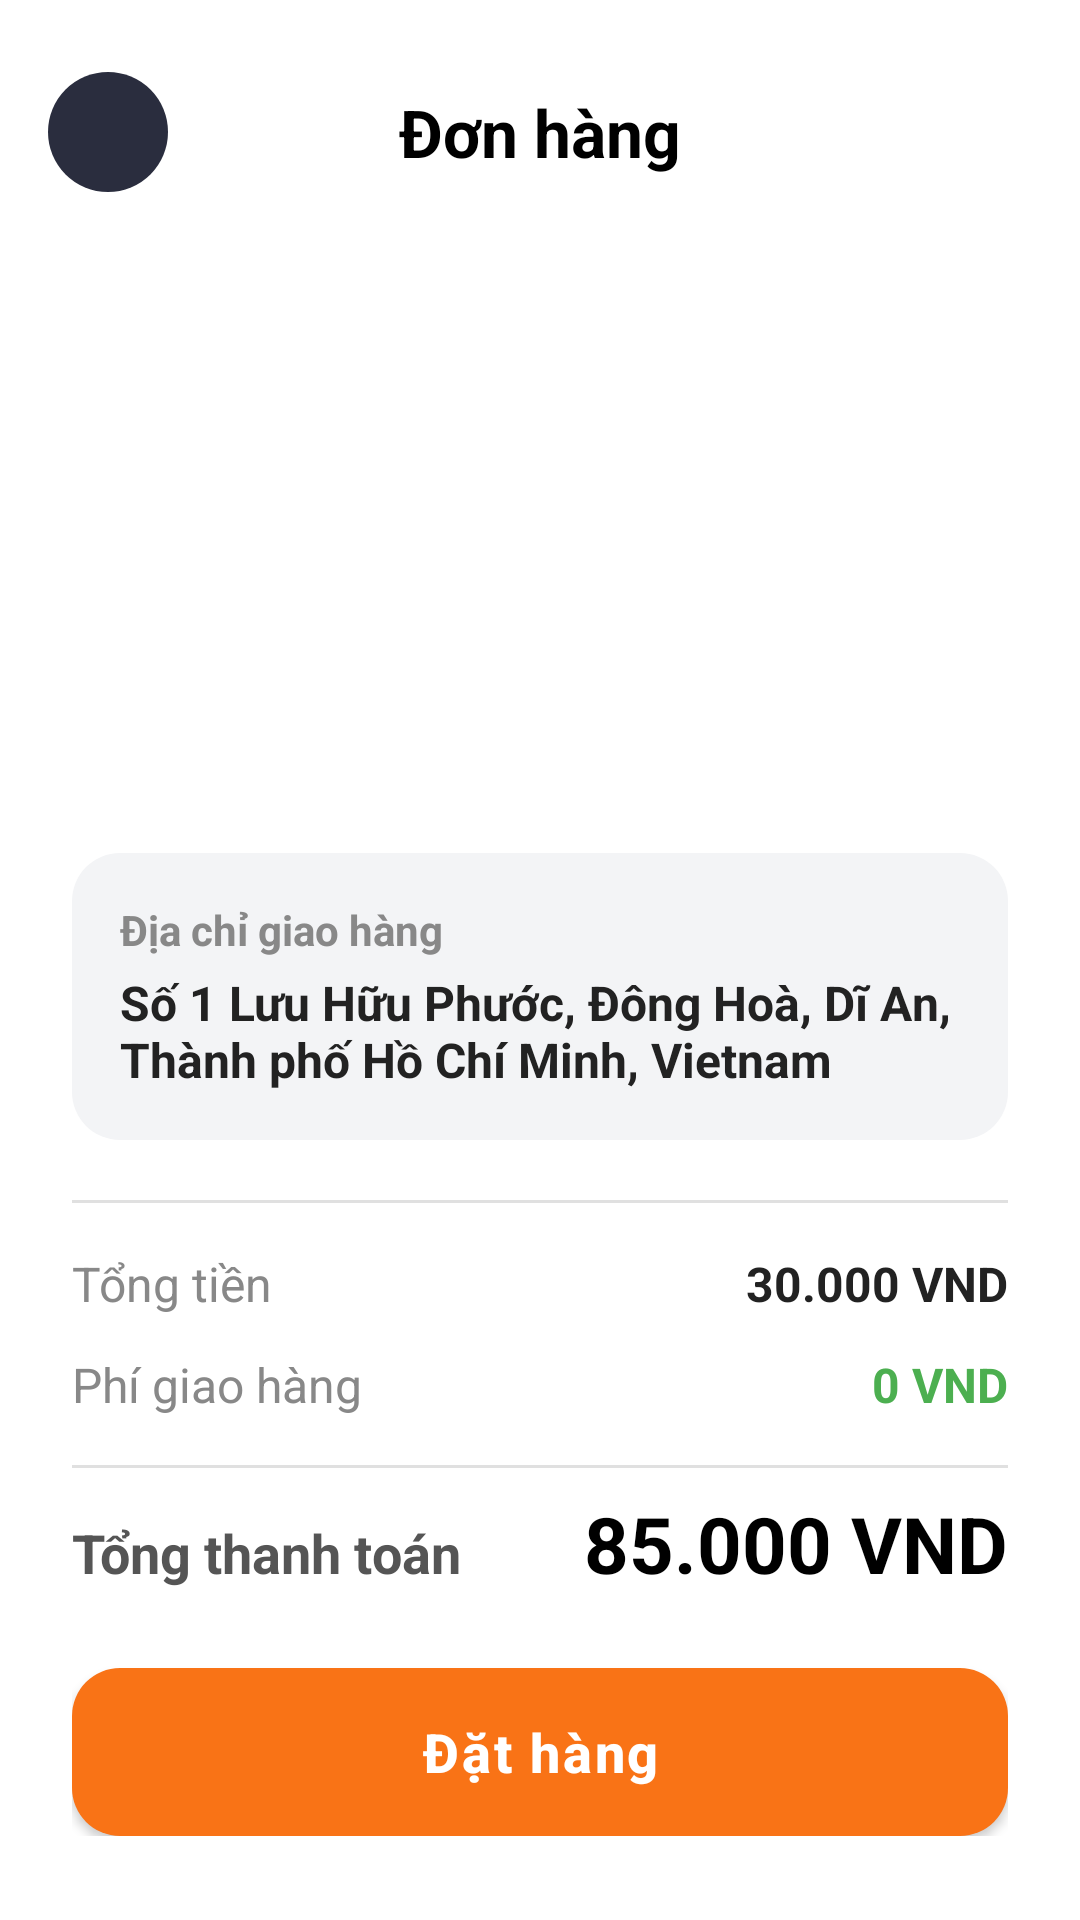

Layout XML and referenced resources for this Android screen:
<!-- AndroidManifest.xml: activity theme Theme.PRM392_Assignment_Food -->
<!-- res/layout/activity_place_order.xml -->
<?xml version="1.0" encoding="utf-8"?>
<androidx.constraintlayout.widget.ConstraintLayout
    xmlns:android="http://schemas.android.com/apk/res/android"
    xmlns:app="http://schemas.android.com/apk/res-auto"
    xmlns:tools="http://schemas.android.com/tools"
    android:layout_width="match_parent"
    android:layout_height="match_parent"
    android:background="#ffff"
    tools:context=".ui.placeOrder.PlaceOrderActivity">

    
    <ImageView
        android:id="@+id/backButton"
        android:layout_width="40dp"
        android:layout_height="40dp"
        android:layout_marginStart="16dp"
        android:layout_marginTop="24dp"
        android:background="@drawable/background_circle_dark"
        android:padding="10dp"
        android:src="@drawable/ic_arrow_back"
        app:layout_constraintStart_toStartOf="parent"
        app:layout_constraintTop_toTopOf="parent"
        app:tint="@android:color/white" />

    
    <TextView
        android:id="@+id/textViewCartTitle"
        android:layout_width="wrap_content"
        android:layout_height="wrap_content"
        android:text="Đơn hàng"
        android:textColor="@android:color/black"
        android:textSize="22sp"
        android:textStyle="bold"
        app:layout_constraintBottom_toBottomOf="@+id/backButton"
        app:layout_constraintEnd_toEndOf="parent"
        app:layout_constraintStart_toStartOf="parent"
        app:layout_constraintTop_toTopOf="@+id/backButton" />

    
    <androidx.recyclerview.widget.RecyclerView
        android:id="@+id/cartRecyclerView"
        android:layout_width="0dp"
        android:layout_height="0dp"
        android:layout_marginTop="16dp"
        android:paddingHorizontal="16dp"
        android:clipToPadding="false"
        android:paddingBottom="8dp"
        app:layout_constraintBottom_toTopOf="@+id/bottomSheet"
        app:layout_constraintEnd_toEndOf="parent"
        app:layout_constraintStart_toStartOf="parent"
        app:layout_constraintTop_toBottomOf="@+id/backButton"
        tools:listitem="@layout/place_order_item" />

    
    <androidx.constraintlayout.widget.ConstraintLayout
        android:id="@+id/bottomSheet"
        android:layout_width="match_parent"
        android:layout_height="wrap_content"
        android:background="@drawable/background_rounded_top"
        android:paddingHorizontal="24dp"
        android:paddingTop="20dp"
        android:paddingBottom="28dp"
        app:layout_constraintBottom_toBottomOf="parent"
        app:layout_constraintEnd_toEndOf="parent"
        app:layout_constraintStart_toStartOf="parent">

        
        <LinearLayout
            android:id="@+id/layoutAddress"
            android:layout_width="0dp"
            android:layout_height="wrap_content"
            android:orientation="vertical"
            android:background="@drawable/background_address_field"
            android:padding="16dp"
            app:layout_constraintTop_toTopOf="parent"
            app:layout_constraintStart_toStartOf="parent"
            app:layout_constraintEnd_toEndOf="parent">

            <TextView
                android:id="@+id/textViewAddressTitle"
                android:layout_width="wrap_content"
                android:layout_height="wrap_content"
                android:text="Địa chỉ giao hàng"
                android:textColor="#888888"
                android:textSize="14sp"
                android:textStyle="bold" />

            <TextView
                android:id="@+id/textViewAddress"
                android:layout_width="match_parent"
                android:layout_height="wrap_content"
                android:layout_marginTop="4dp"
                android:text="Số 1 Lưu Hữu Phước, Đông Hoà, Dĩ An, Thành phố Hồ Chí Minh, Vietnam"
                android:textColor="#222222"
                android:textSize="16sp"
                android:textStyle="bold" />
        </LinearLayout>

        
        <View
            android:id="@+id/divider1"
            android:layout_width="match_parent"
            android:layout_height="1dp"
            android:layout_marginTop="20dp"
            android:background="#E0E0E0"
            app:layout_constraintTop_toBottomOf="@+id/layoutAddress" />

        
        <TextView
            android:id="@+id/textViewProductTotalLabel"
            android:layout_width="wrap_content"
            android:layout_height="wrap_content"
            android:layout_marginTop="16dp"
            android:text="Tổng tiền"
            android:textColor="#888888"
            android:textSize="16sp"
            app:layout_constraintTop_toBottomOf="@+id/divider1"
            app:layout_constraintStart_toStartOf="parent" />

        <TextView
            android:id="@+id/textViewDeliveryFee"
            android:layout_width="wrap_content"
            android:layout_height="wrap_content"
            android:text="30.000 VND"
            android:textColor="#222222"
            android:textSize="16sp"
            android:textStyle="bold"
            app:layout_constraintBaseline_toBaselineOf="@+id/textViewProductTotalLabel"
            app:layout_constraintEnd_toEndOf="parent" />

        
        <TextView
            android:id="@+id/textViewPromotionLabel"
            android:layout_width="wrap_content"
            android:layout_height="wrap_content"
            android:layout_marginTop="12dp"
            android:text="Phí giao hàng"
            android:textColor="#888888"
            android:textSize="16sp"
            app:layout_constraintStart_toStartOf="parent"
            app:layout_constraintTop_toBottomOf="@+id/textViewProductTotalLabel" />

        <TextView
            android:id="@+id/textViewPromotion"
            android:layout_width="wrap_content"
            android:layout_height="wrap_content"
            android:text="0 VND"
            android:textColor="#4CAF50"
            android:textSize="16sp"
            android:textStyle="bold"
            app:layout_constraintBaseline_toBaselineOf="@+id/textViewPromotionLabel"
            app:layout_constraintEnd_toEndOf="parent" />

        
        <View
            android:id="@+id/divider2"
            android:layout_width="match_parent"
            android:layout_height="1dp"
            android:layout_marginTop="16dp"
            android:background="#E0E0E0"
            app:layout_constraintTop_toBottomOf="@+id/textViewPromotionLabel" />

        
        <TextView
            android:id="@+id/textViewTotalPaymentLabel"
            android:layout_width="wrap_content"
            android:layout_height="wrap_content"
            android:layout_marginTop="16dp"
            android:text="Tổng thanh toán"
            android:textColor="#555555"
            android:textSize="18sp"
            android:textStyle="bold"
            app:layout_constraintStart_toStartOf="parent"
            app:layout_constraintTop_toBottomOf="@+id/divider2" />

        <TextView
            android:id="@+id/textViewTotalPayment"
            android:layout_width="wrap_content"
            android:layout_height="wrap_content"
            android:text="85.000 VND"
            android:textColor="#000000"
            android:textSize="26sp"
            android:textStyle="bold"
            app:layout_constraintBaseline_toBaselineOf="@+id/textViewTotalPaymentLabel"
            app:layout_constraintEnd_toEndOf="parent" />

        
        <androidx.appcompat.widget.AppCompatButton
            android:id="@+id/buttonPlaceOrder"
            android:layout_width="0dp"
            android:layout_height="56dp"
            android:layout_marginTop="24dp"
            android:background="@drawable/background_orange_button"
            android:text="Đặt hàng"
            android:textAllCaps="false"
            android:letterSpacing="0.05"
            android:textColor="@android:color/white"
            android:textSize="18sp"
            android:textStyle="bold"
            android:elevation="4dp"
            app:layout_constraintTop_toBottomOf="@+id/textViewTotalPayment"
            app:layout_constraintStart_toStartOf="parent"
            app:layout_constraintEnd_toEndOf="parent" />

    </androidx.constraintlayout.widget.ConstraintLayout>

    
    <ProgressBar
        android:id="@+id/progressBar"
        style="?android:attr/progressBarStyle"
        android:layout_width="wrap_content"
        android:layout_height="wrap_content"
        android:visibility="gone"
        app:layout_constraintBottom_toBottomOf="parent"
        app:layout_constraintEnd_toEndOf="parent"
        app:layout_constraintStart_toStartOf="parent"
        app:layout_constraintTop_toTopOf="parent"
        tools:visibility="visible" />

</androidx.constraintlayout.widget.ConstraintLayout>
<!-- res/layout/place_order_item.xml (included above) -->
<?xml version="1.0" encoding="utf-8"?>
<LinearLayout xmlns:android="http://schemas.android.com/apk/res/android"
    xmlns:tools="http://schemas.android.com/tools"
    android:layout_width="match_parent"
    android:layout_height="wrap_content"
    android:orientation="horizontal"
    android:gravity="center_vertical"
    android:paddingHorizontal="16dp"
    android:paddingVertical="12dp"
    android:background="?attr/selectableItemBackground">

    
    <ImageView
        android:id="@+id/imgFood"
        android:layout_width="60dp"
        android:layout_height="60dp"
        android:scaleType="centerCrop"
        android:background="@drawable/bg_image_rounded"
        android:elevation="2dp"
        android:clipToOutline="true"
        android:layout_marginEnd="12dp"
        tools:src="@drawable/pizza" />

    
    <LinearLayout
        android:layout_width="0dp"
        android:layout_height="wrap_content"
        android:layout_weight="1"
        android:orientation="vertical">

        <TextView
            android:id="@+id/tvName"
            android:layout_width="match_parent"
            android:layout_height="wrap_content"
            android:textColor="@color/black"
            android:textSize="16sp"
            android:maxLines="1"
            android:ellipsize="end"
            android:textStyle="bold"
            tools:text="Bánh pizza" />

        <TextView
            android:id="@+id/tvQuantity"
            android:layout_width="wrap_content"
            android:layout_height="wrap_content"
            android:textColor="@color/orange"
            android:textSize="14sp"
            tools:text="x2" />

    </LinearLayout>

    
    <TextView
        android:id="@+id/tvPrice"
        android:layout_width="wrap_content"
        android:layout_height="wrap_content"
        android:textColor="@color/orange"
        android:textStyle="bold"
        android:textSize="16sp"
        tools:text="20.000 VND" />

</LinearLayout>
<!-- resources referenced by this layout -->
<resources>
  <color name="black">#000000</color>
  <color name="orange">#FF9800</color>
  <!-- drawable background_address_field (drawable) -->
  <?xml version="1.0" encoding="utf-8"?>
  <shape xmlns:android="http://schemas.android.com/apk/res/android"
      android:shape="rectangle">
  
      
      <solid android:color="#F3F4F6" />
  
      
      <corners android:radius="16dp" />
  </shape>
  <!-- drawable background_circle_dark (drawable) -->
  <?xml version="1.0" encoding="utf-8"?>
  <shape xmlns:android="http://schemas.android.com/apk/res/android"
      android:shape="oval">
      
      <solid android:color="#2A2D3E" />
  </shape>
  <!-- drawable background_orange_button (drawable) -->
  <?xml version="1.0" encoding="utf-8"?>
  <shape xmlns:android="http://schemas.android.com/apk/res/android"
      android:shape="rectangle">
  
      
      <solid android:color="#F97316" />
  
      
      <corners android:radius="16dp" />
  </shape>
  <!-- drawable background_rounded_top (drawable) -->
  <?xml version="1.0" encoding="utf-8"?>
  <shape xmlns:android="http://schemas.android.com/apk/res/android"
      android:shape="rectangle">
  
      
      <solid android:color="@android:color/white" />
  
      
      <corners
          android:topLeftRadius="30dp"
          android:topRightRadius="30dp"
          android:bottomLeftRadius="0dp"
          android:bottomRightRadius="0dp" />
  </shape>
  <!-- drawable pizza: png bitmap (drawable, 475053 bytes) -->
  <style name="Theme.PRM392_Assignment_Food" parent="Base.Theme.PRM392_Assignment_Food" />
  <style name="Base.Theme.PRM392_Assignment_Food" parent="Theme.Material3.DayNight.NoActionBar">
          
          
  
      </style>
</resources>
